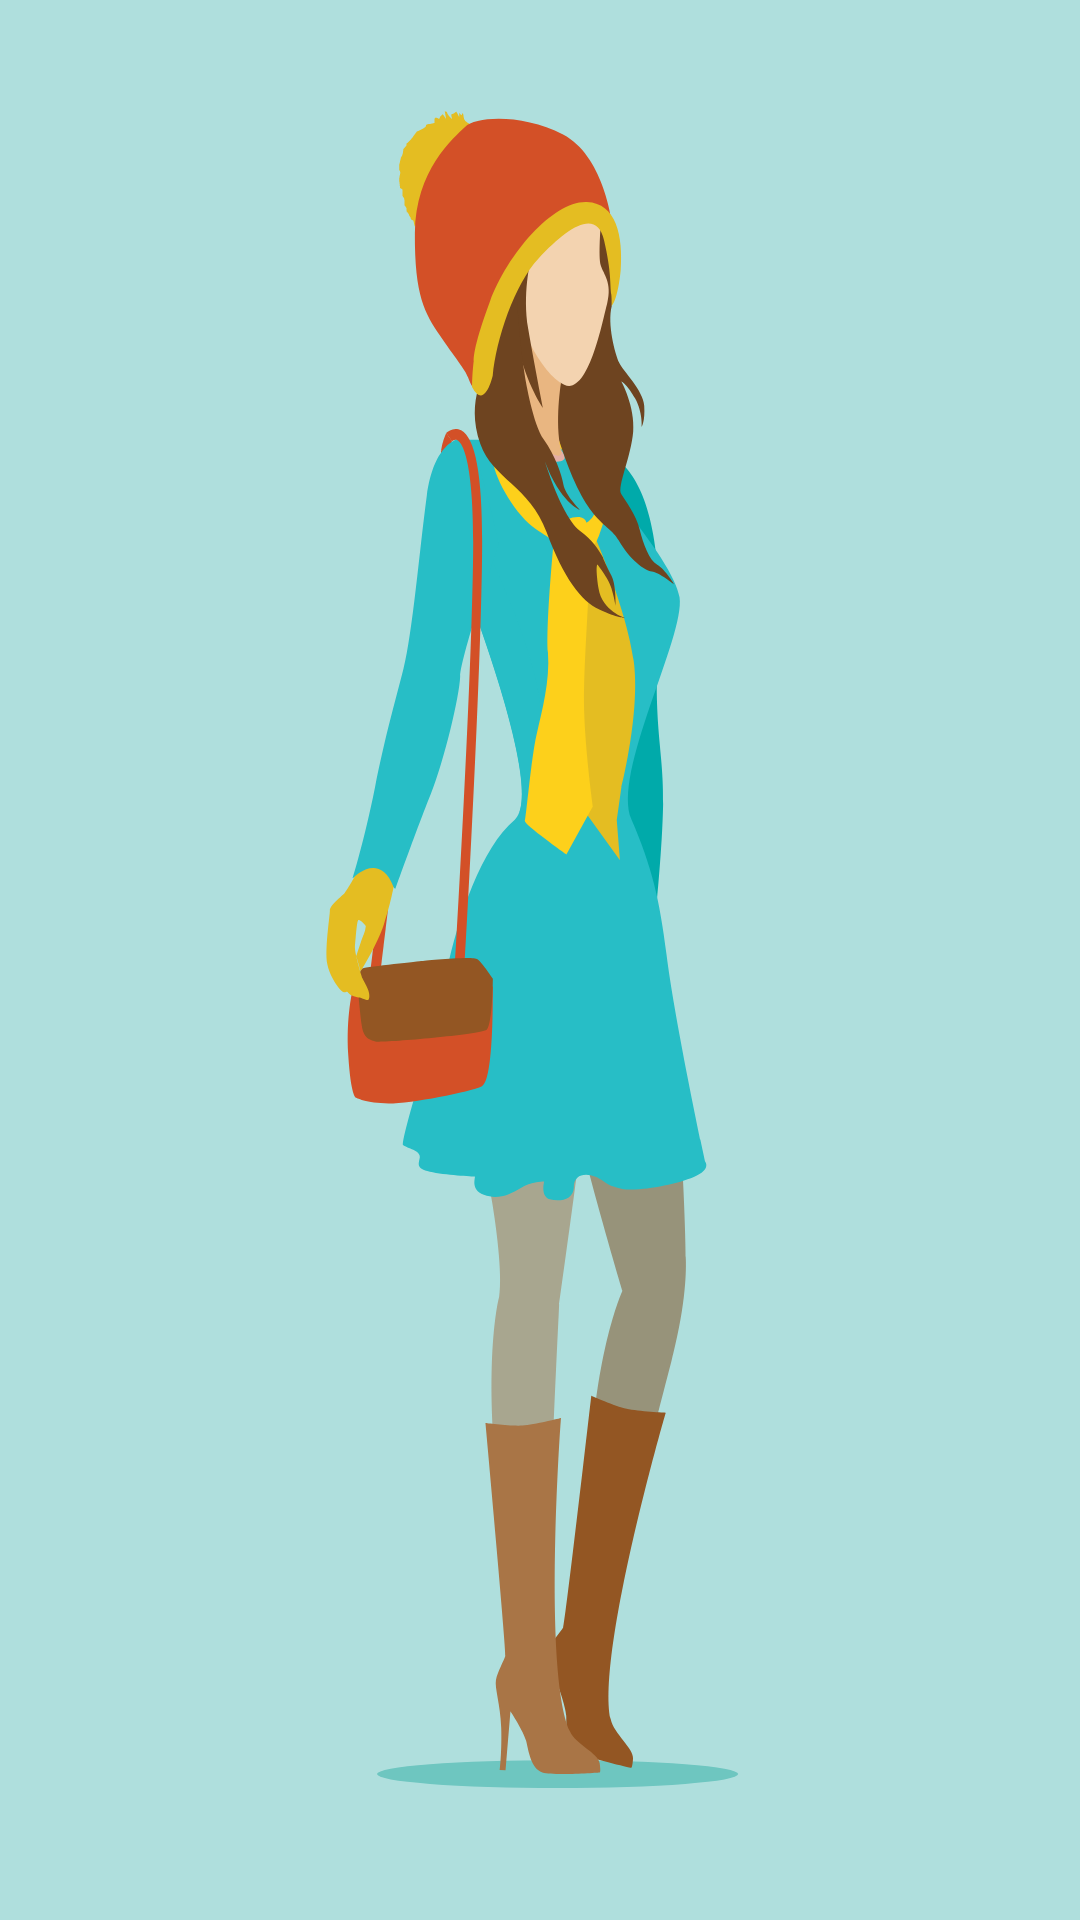

Layout XML and referenced resources for this Android screen:
<!-- AndroidManifest.xml: application theme Theme.AlzeraaHyat -->
<!-- res/layout/gallery_model.xml -->
<?xml version="1.0" encoding="utf-8"?>
<ImageView xmlns:android="http://schemas.android.com/apk/res/android"
    android:id="@+id/avatar"
    android:layout_width="200dp"
    android:layout_height="300dp"
    android:layout_margin="8dp"
    android:scaleType="fitXY"
    android:src="@drawable/ic_model" />
<!-- resources referenced by this layout -->
<resources>
  <!-- drawable ic_model: vector/xml drawable (drawable, 10228 chars, omitted) -->
  <style name="Theme.AlzeraaHyat" parent="Theme.MaterialComponents.Light.NoActionBar">
          
          <item name="colorPrimary">@color/primary</item>
          <item name="colorPrimaryVariant">@color/primary_dark</item>
          <item name="colorOnPrimary">@color/primary_light</item>
          
          <item name="colorSecondary">@color/teal_200</item>
          <item name="colorSecondaryVariant">@color/teal_700</item>
          <item name="colorOnSecondary">@color/black</item>
          
          <item name="android:statusBarColor" tools:targetApi="l">?attr/colorPrimaryVariant</item>
          
  
      </style>
  <color name="primary">#9AB324</color>
  <color name="primary_dark">#163A2C</color>
  <color name="primary_light">#9AB324</color>
  <color name="teal_200">#FF03DAC5</color>
  <color name="teal_700">#FF018786</color>
  <color name="black">#FF000000</color>
</resources>
